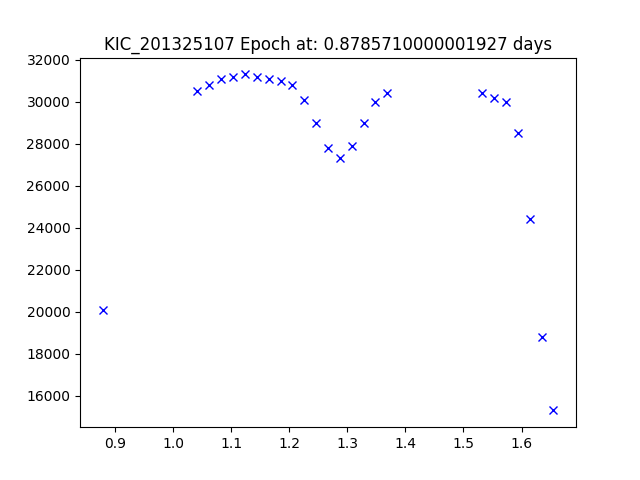

The data file committed next to this chart (first rows):
JDtimes, observed fluxes, observed uncertainties
0.8786, 20100, 6.94
1.042, 30500, 6.94
1.062, 30800, 6.94
1.083, 31100, 6.94
1.103, 31200, 6.94
1.124, 31300, 6.94
1.144, 31200, 6.94
1.165, 31100, 6.94
1.185, 31000, 6.94
1.205, 30800, 6.94
1.226, 30100, 6.94
1.246, 29000, 6.93
1.267, 27800, 6.93
1.287, 27300, 6.93
1.308, 27900, 6.93
1.328, 29000, 6.93
1.349, 30000, 6.93
1.369, 30400, 6.93
1.532, 30400, 6.93
1.553, 30200, 6.93
1.573, 30000, 6.93
1.594, 28500, 6.93
1.614, 24400, 6.93
1.635, 18800, 6.92
1.655, 15300, 6.92
